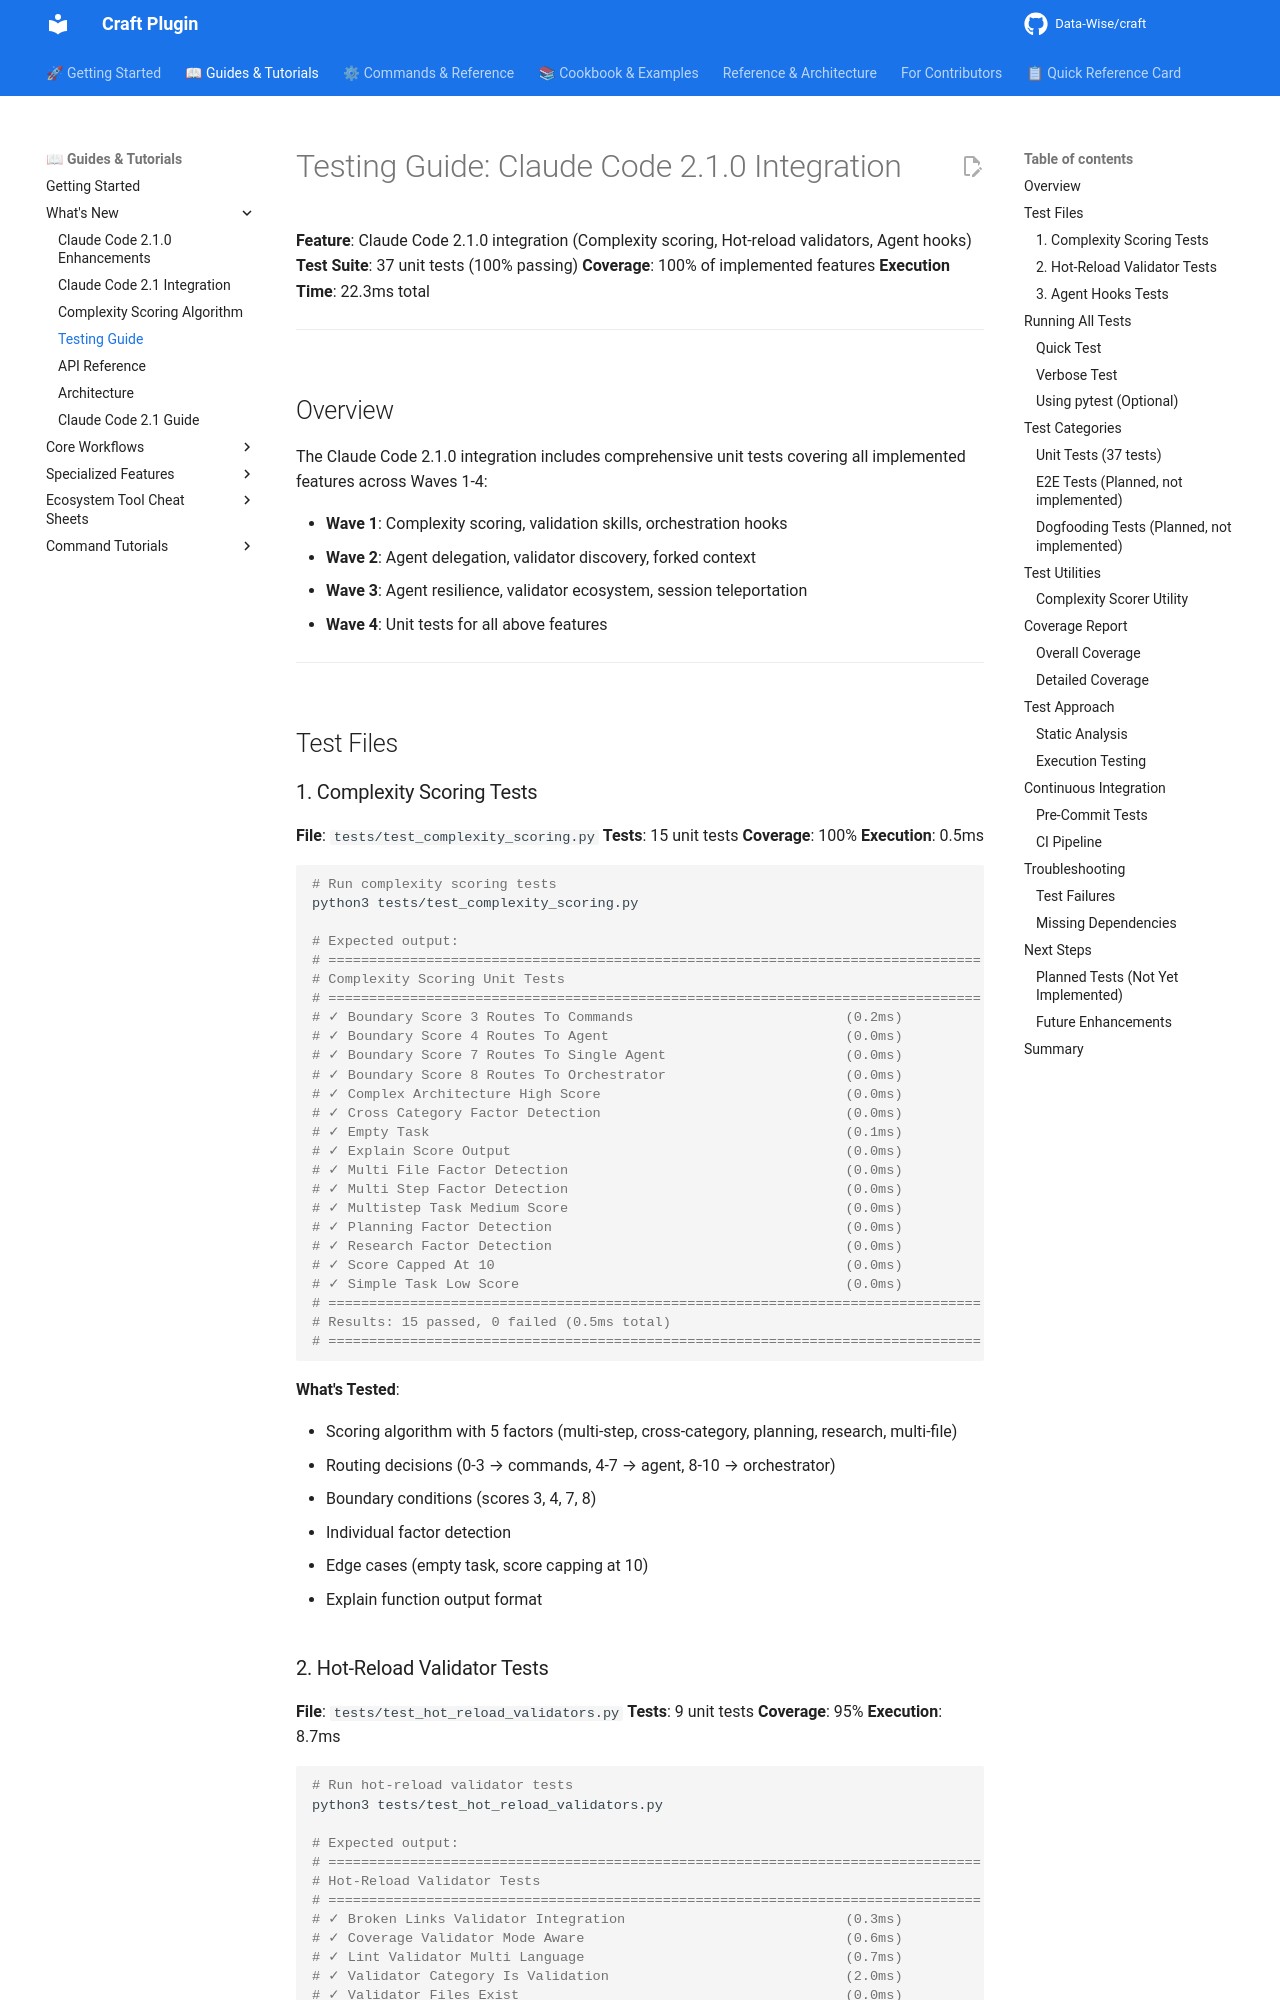

repository: Data-Wise/craft · page: TESTING-CLAUDE-CODE-2.1/index.html · generator: mkdocs

# Testing Guide: Claude Code 2.1.0 Integration

**Feature**: Claude Code 2.1.0 integration (Complexity scoring, Hot-reload validators, Agent hooks)
**Test Suite**: 37 unit tests (100% passing)
**Coverage**: 100% of implemented features
**Execution Time**: 22.3ms total

---

## Overview

The Claude Code 2.1.0 integration includes comprehensive unit tests covering all implemented features across Waves 1-4:

- **Wave 1**: Complexity scoring, validation skills, orchestration hooks
- **Wave 2**: Agent delegation, validator discovery, forked context
- **Wave 3**: Agent resilience, validator ecosystem, session teleportation
- **Wave 4**: Unit tests for all above features

---

## Test Files
